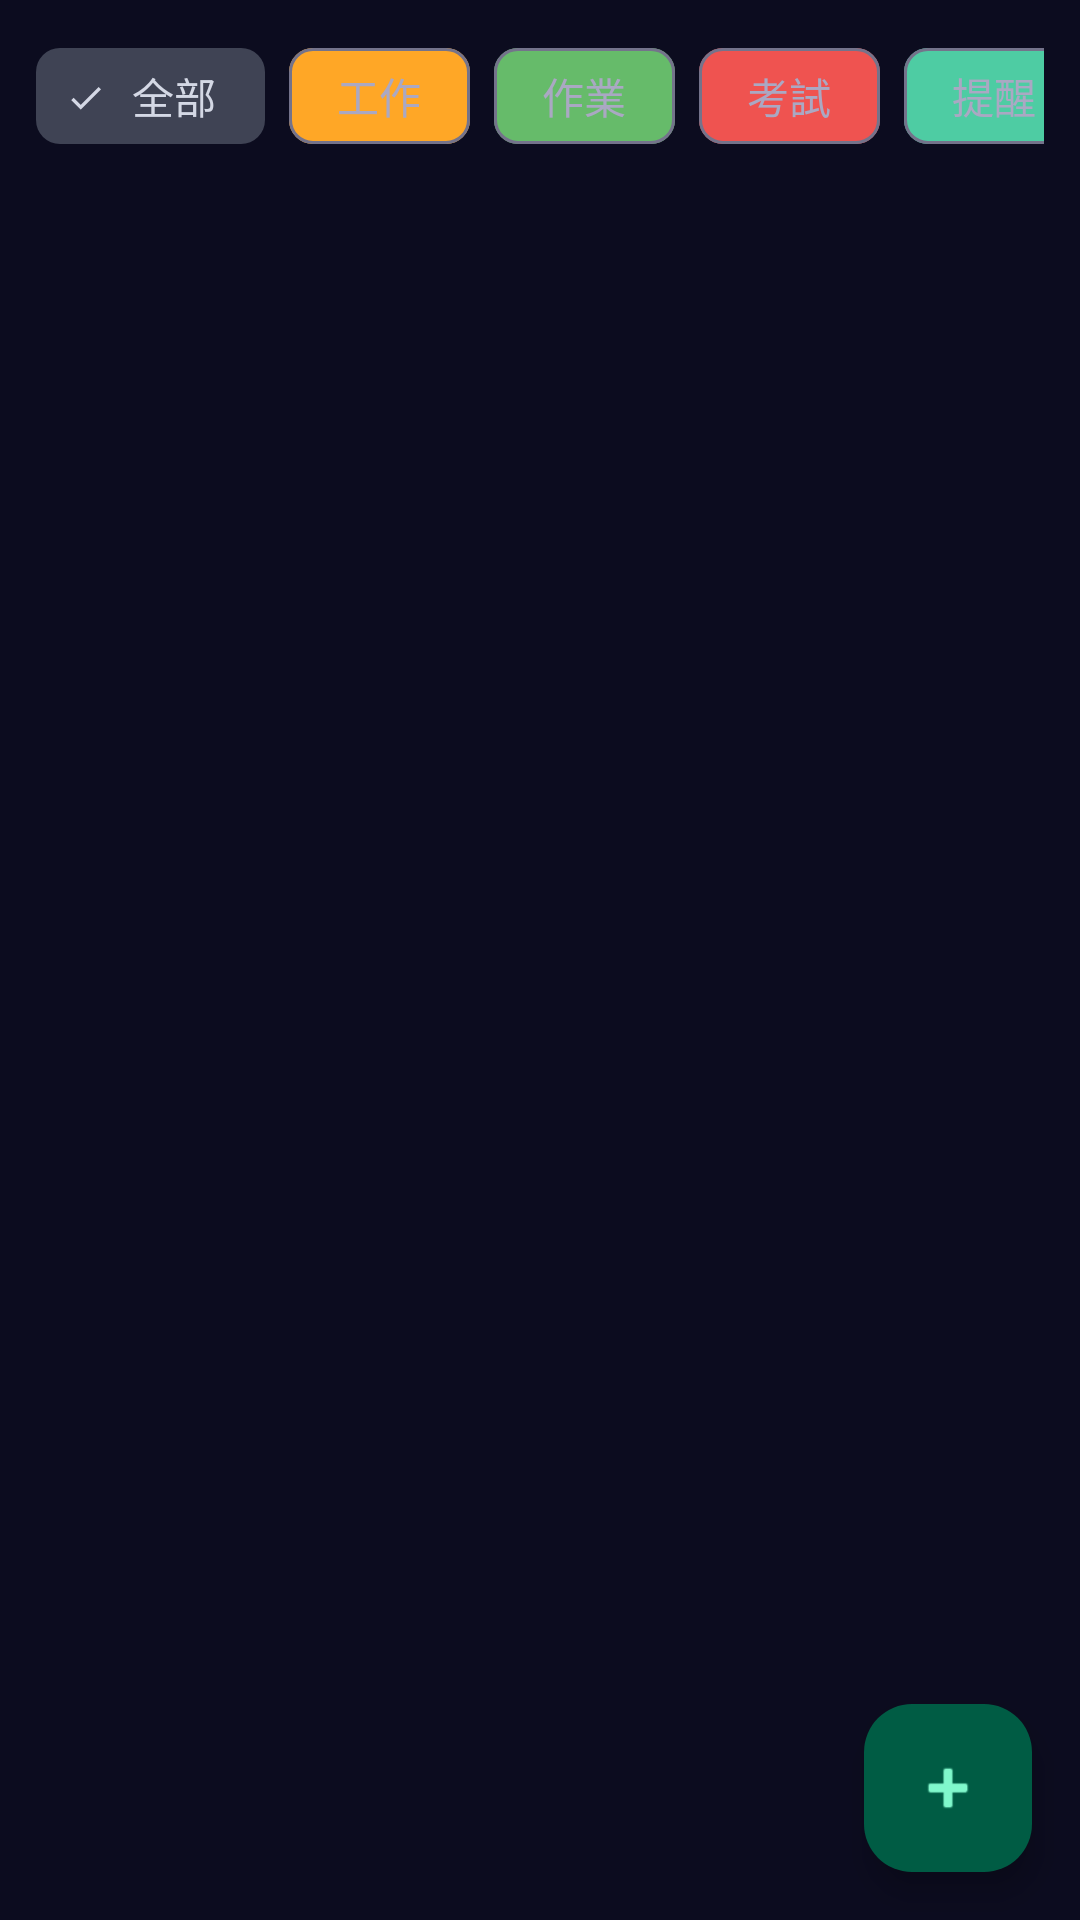

Write the Android layout XML for this screen, with the resource values it uses.
<!-- AndroidManifest.xml: application theme Theme.ClassNote -->
<!-- res/layout/fragment_reminder_list.xml -->
<?xml version="1.0" encoding="utf-8"?>
<LinearLayout
    xmlns:android="http://schemas.android.com/apk/res/android"
    xmlns:app="http://schemas.android.com/apk/res-auto"
    android:layout_width="match_parent"
    android:layout_height="match_parent"
    android:orientation="vertical"
    android:background="?android:attr/colorBackground">

    
    <HorizontalScrollView
        android:layout_width="match_parent"
        android:layout_height="wrap_content"
        android:scrollbars="none"
        android:paddingHorizontal="12dp"
        android:paddingTop="8dp"
        android:paddingBottom="4dp">

        <com.google.android.material.chip.ChipGroup
            android:layout_width="wrap_content"
            android:layout_height="wrap_content"
            app:singleSelection="true"
            app:selectionRequired="true">

            <com.google.android.material.chip.Chip
                android:id="@+id/chipAll"
                style="@style/Widget.Material3.Chip.Filter"
                android:layout_width="wrap_content"
                android:layout_height="wrap_content"
                android:text="全部"
                android:checked="true" />

            <com.google.android.material.chip.Chip
                android:id="@+id/chipFilterWork"
                style="@style/Widget.Material3.Chip.Filter"
                android:layout_width="wrap_content"
                android:layout_height="wrap_content"
                android:text="@string/category_work"
                app:chipBackgroundColor="@color/chip_work_color" />

            <com.google.android.material.chip.Chip
                android:id="@+id/chipFilterHomework"
                style="@style/Widget.Material3.Chip.Filter"
                android:layout_width="wrap_content"
                android:layout_height="wrap_content"
                android:text="@string/category_homework"
                app:chipBackgroundColor="@color/chip_homework_color" />

            <com.google.android.material.chip.Chip
                android:id="@+id/chipFilterExam"
                style="@style/Widget.Material3.Chip.Filter"
                android:layout_width="wrap_content"
                android:layout_height="wrap_content"
                android:text="@string/category_exam"
                app:chipBackgroundColor="@color/chip_exam_color" />

            <com.google.android.material.chip.Chip
                android:id="@+id/chipFilterReminder"
                style="@style/Widget.Material3.Chip.Filter"
                android:layout_width="wrap_content"
                android:layout_height="wrap_content"
                android:text="@string/category_reminder"
                app:chipBackgroundColor="@color/chip_reminder_color" />

        </com.google.android.material.chip.ChipGroup>
    </HorizontalScrollView>

    
    <FrameLayout
        android:layout_width="match_parent"
        android:layout_height="0dp"
        android:layout_weight="1">

        <androidx.recyclerview.widget.RecyclerView
            android:id="@+id/recyclerReminders"
            android:layout_width="match_parent"
            android:layout_height="match_parent"
            android:clipToPadding="false"
            android:paddingBottom="80dp"
            android:paddingTop="4dp"
            android:paddingHorizontal="12dp" />

        <TextView
            android:id="@+id/tvEmpty"
            android:layout_width="match_parent"
            android:layout_height="match_parent"
            android:gravity="center"
            android:text="@string/no_reminders"
            android:textAppearance="?attr/textAppearanceBodyLarge"
            android:textColor="?attr/colorOnSurfaceVariant"
            android:visibility="gone" />

        <com.google.android.material.floatingactionbutton.FloatingActionButton
            android:id="@+id/fabAddReminder"
            android:layout_width="wrap_content"
            android:layout_height="wrap_content"
            android:layout_gravity="bottom|end"
            android:layout_margin="16dp"
            android:contentDescription="@string/add_reminder"
            app:srcCompat="@android:drawable/ic_input_add" />

    </FrameLayout>

</LinearLayout>
<!-- resources referenced by this layout -->
<resources>
  <color name="chip_exam_color">#EF5350</color>
  <color name="chip_homework_color">#66BB6A</color>
  <color name="chip_reminder_color">#4ECCA3</color>
  <color name="chip_work_color">#FFA726</color>
  <string name="add_reminder">新增提醒</string>
  <string name="category_exam">考試</string>
  <string name="category_homework">作業</string>
  <string name="category_reminder">提醒</string>
  <string name="category_work">工作</string>
  <string name="no_reminders">目前沒有提醒事項</string>
  <color name="cn_primary">#4ECCA3</color>
  <color name="cn_on_primary">#003829</color>
  <color name="cn_primary_container">#005C44</color>
  <color name="cn_on_primary_container">#80F8CC</color>
  <color name="cn_secondary">#B8BCC8</color>
  <color name="cn_on_secondary">#292D3C</color>
  <color name="cn_secondary_container">#3F4354</color>
  <color name="cn_on_secondary_container">#D4D8E5</color>
  <color name="cn_tertiary">#77DFFF</color>
  <color name="cn_on_tertiary">#004E5F</color>
  <color name="cn_tertiary_container">#006D84</color>
  <color name="cn_on_tertiary_container">#C0F0FF</color>
  <color name="cn_error">#FF716C</color>
  <color name="cn_on_error">#490006</color>
  <color name="cn_error_container">#9F0519</color>
  <color name="cn_on_error_container">#FFA8A3</color>
  <color name="cn_background">#0C0C1F</color>
  <color name="cn_on_background">#E5E3FF</color>
  <color name="cn_surface">#0C0C1F</color>
  <color name="cn_on_surface">#E5E3FF</color>
  <color name="cn_surface_variant">#23233F</color>
  <color name="cn_on_surface_variant">#AAA8C3</color>
  <color name="cn_outline">#74738B</color>
  <color name="cn_outline_variant">#46465C</color>
  <color name="cn_surface_container">#17172F</color>
  <color name="cn_surface_container_high">#1D1D37</color>
  <color name="cn_surface_container_highest">#23233F</color>
  <color name="cn_surface_container_low">#111127</color>
  <color name="cn_surface_container_lowest">#000000</color>
</resources>
